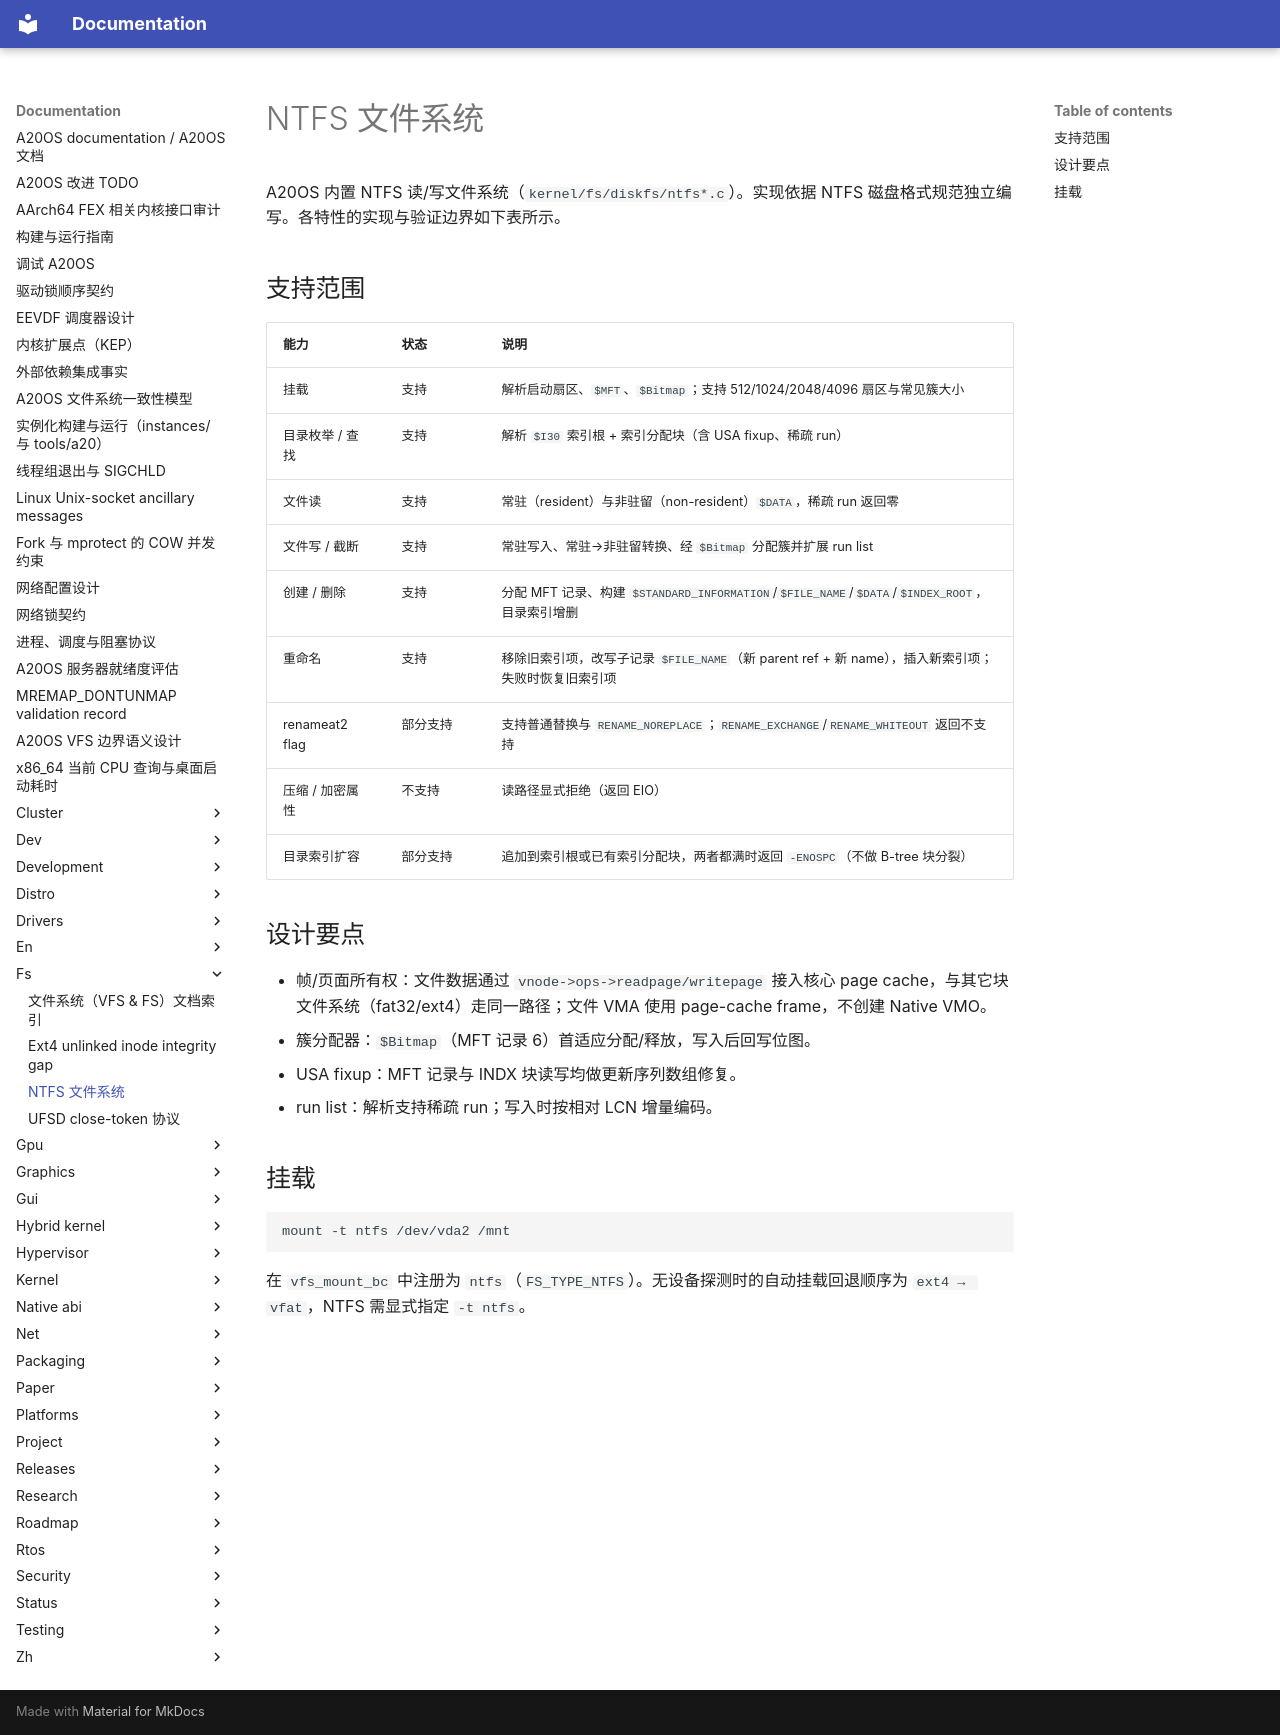

repository: fQwQf/A20OS · page: fs/ntfs/index.html · generator: mkdocs

# NTFS 文件系统

A20OS 内置 NTFS 读/写文件系统（`kernel/fs/diskfs/ntfs*.c`）。实现依据 NTFS 磁盘格式规范独立编写。各特性的实现与验证边界如下表所示。

## 支持范围

| 能力 | 状态 | 说明 |
|------|------|------|
| 挂载 | 支持 | 解析启动扇区、`$MFT`、`$Bitmap`；支持 512/1024/2048/4096 扇区与常见簇大小 |
| 目录枚举 / 查找 | 支持 | 解析 `$I30` 索引根 + 索引分配块（含 USA fixup、稀疏 run） |
| 文件读 | 支持 | 常驻（resident）与非驻留（non-resident）`$DATA`，稀疏 run 返回零 |
| 文件写 / 截断 | 支持 | 常驻写入、常驻→非驻留转换、经 `$Bitmap` 分配簇并扩展 run list |
| 创建 / 删除 | 支持 | 分配 MFT 记录、构建 `$STANDARD_INFORMATION`/`$FILE_NAME`/`$DATA`/`$INDEX_ROOT`，目录索引增删 |
| 重命名 | 支持 | 移除旧索引项，改写子记录 `$FILE_NAME`（新 parent ref + 新 name），插入新索引项；失败时恢复旧索引项 |
| renameat2 flag | 部分支持 | 支持普通替换与 `RENAME_NOREPLACE`；`RENAME_EXCHANGE`/`RENAME_WHITEOUT` 返回不支持 |
| 压缩 / 加密属性 | 不支持 | 读路径显式拒绝（返回 EIO） |
| 目录索引扩容 | 部分支持 | 追加到索引根或已有索引分配块，两者都满时返回 `-ENOSPC`（不做 B-tree 块分裂） |

## 设计要点

- 帧/页面所有权：文件数据通过 `vnode->ops->readpage/writepage` 接入核心 page cache，与其它块文件系统（fat32/ext4）走同一路径；文件 VMA 使用 page-cache frame，不创建 Native VMO。
- 簇分配器：`$Bitmap`（MFT 记录 6）首适应分配/释放，写入后回写位图。
- USA fixup：MFT 记录与 INDX 块读写均做更新序列数组修复。
- run list：解析支持稀疏 run；写入时按相对 LCN 增量编码。

## 挂载

```c
mount -t ntfs /dev/vda2 /mnt
```

在 `vfs_mount_bc` 中注册为 `ntfs`（`FS_TYPE_NTFS`）。无设备探测时的自动挂载回退顺序为 `ext4 → vfat`，NTFS 需显式指定 `-t ntfs`。
